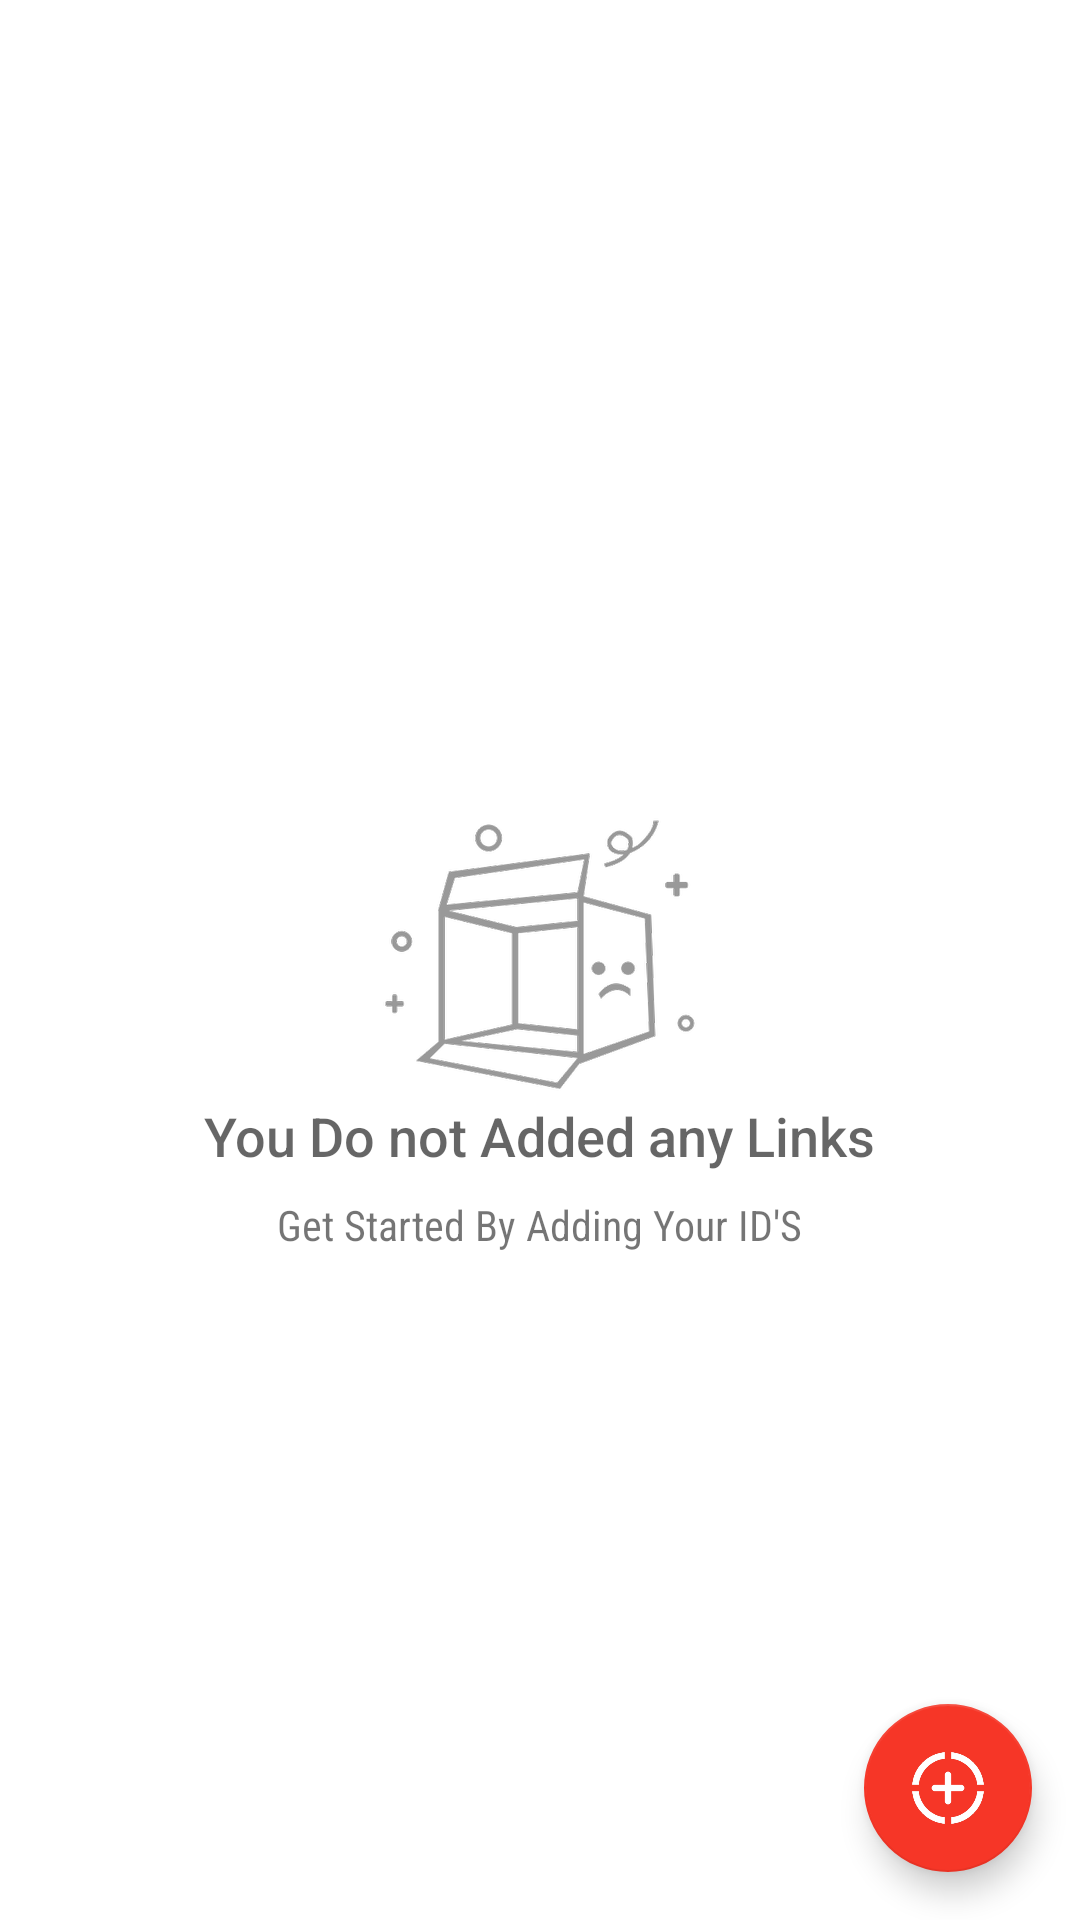

The Android layout XML behind this screen, and the referenced resources:
<!-- AndroidManifest.xml: application theme Theme.SaveKaro -->
<!-- res/layout/activity_main.xml -->
<?xml version="1.0" encoding="utf-8"?>
<RelativeLayout xmlns:android="http://schemas.android.com/apk/res/android"
    xmlns:app="http://schemas.android.com/apk/res-auto"
    xmlns:tools="http://schemas.android.com/tools"
    android:layout_width="match_parent"
    android:layout_height="match_parent"
    tools:context=".MainActivity">

    <com.google.android.material.floatingactionbutton.FloatingActionButton
        android:layout_width="wrap_content"
        android:layout_height="wrap_content"
        android:layout_alignParentRight="true"
        android:layout_alignParentBottom="true"
        android:layout_marginStart="16dp"
        android:layout_marginTop="16dp"
        android:layout_marginEnd="16dp"
        android:layout_marginBottom="16dp"
        android:id="@+id/floating_point_btn"
        android:src="@drawable/add"
        app:tint="@null"
        />

    <ListView
        android:layout_width="match_parent"
        android:layout_height="match_parent"
        android:id="@+id/listView"
        />

    <RelativeLayout
        android:layout_width="wrap_content"
        android:layout_height="wrap_content"
        android:layout_centerInParent="true"
        android:id="@+id/empty_view"
        >

        <ImageView
            android:layout_width="wrap_content"
            android:layout_height="wrap_content"
            android:id="@+id/empty_image"
            android:src="@drawable/empty_mage"
            android:layout_centerInParent="true"
            />

        <TextView
            android:id="@+id/empty_title_text"
            android:layout_width="wrap_content"
            android:layout_height="wrap_content"
            android:text="You Do not Added any Links"
            android:layout_below="@id/empty_image"
            android:layout_centerHorizontal="true"
            android:textAppearance="?android:textAppearanceMedium"
            android:paddingTop="16dp"
            android:fontFamily="sans-serif-medium"
            />

        <TextView
            android:layout_width="wrap_content"
            android:layout_height="wrap_content"
            android:layout_below="@id/empty_title_text"
            android:text="Get Started By Adding Your ID'S"
            android:layout_centerHorizontal="true"
            android:paddingTop="8dp"
            android:fontFamily="sans-serif-condensed"
            />

    </RelativeLayout>





</RelativeLayout>
<!-- resources referenced by this layout -->
<resources>
  <!-- drawable add: png bitmap (drawable-hdpi, 5271 bytes) -->
  <!-- drawable empty_mage: png bitmap (drawable-hdpi, 17445 bytes) -->
  <style name="Theme.SaveKaro" parent="Theme.MaterialComponents.DayNight.DarkActionBar">
          
          <item name="colorPrimary">#EE483C</item>
          <item name="colorPrimaryVariant">#F33022</item>
          <item name="colorOnPrimary">@color/white</item>
          
          <item name="colorSecondary">#F63627</item>
          <item name="colorSecondaryVariant">@color/teal_700</item>
          <item name="colorOnSecondary">@color/black</item>
          
          <item name="android:statusBarColor" tools:targetApi="l">?attr/colorPrimaryVariant</item>
          
      </style>
  <!-- not gathered from this repository: default colours our renderer supplied (Android Studio template values) -->
  <color name="teal_700">#FF018786</color>
  <color name="black">#FF000000</color>
  <color name="white">#FFFFFFFF</color>
</resources>
